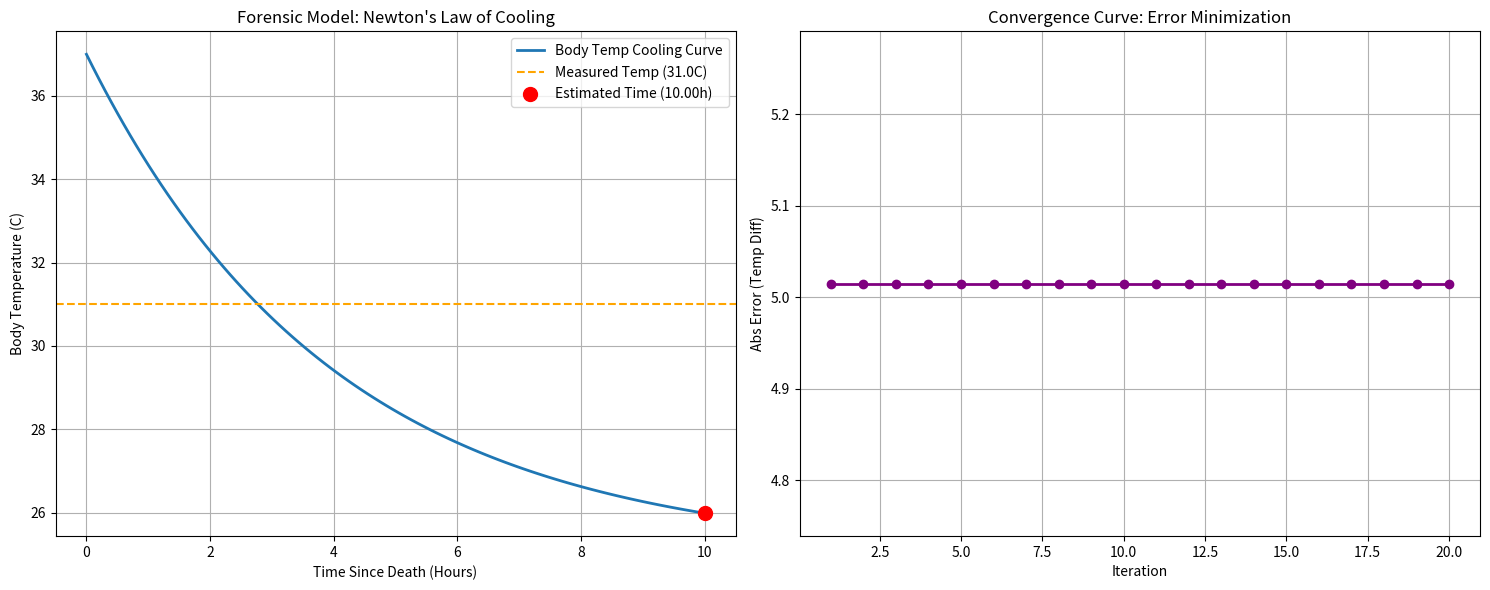

Generate this figure with matplotlib: (Note: this script raises an exception after producing the figure.)
import random
import math
import matplotlib.pyplot as plt
import numpy as np

# Forensic Science Problem: Estimating Time of Death via Heat Transfer
# Model: Newton's Law of Cooling
# T(t) = T_env + (T_body_initial - T_env) * exp(-k * t)
# Objective: Find time 't' (hours) that minimizes the error between Calculated Temp and Measured Temp.

# Constants
T_body_initial = 37.0  # Normal Body Temp (Celcius)
T_env = 25.0           # Room Temperature
k = 0.25               # Cooling Constant (approx for human body in air)
T_measured = 31.0      # Corpse Temperature found at the scene

def cooling_model(t):
    return T_env + (T_body_initial - T_env) * math.exp(-k * t)

def objective_function(t):
    # We want to find t such that cooling_model(t) approx T_measured
    estimated_temp = cooling_model(t)
    error = abs(estimated_temp - T_measured)
    return error

# GWO Algorithm for 1D
def gwo_heat_transfer(search_agents_no, max_iter, lb, ub):
    alpha_pos = float('inf')
    alpha_score = float('inf')
    
    beta_pos = float('inf')
    beta_score = float('inf')
    
    delta_pos = float('inf')
    delta_score = float('inf')
    
    positions = [random.uniform(lb, ub) for _ in range(search_agents_no)]
    
    convergence_curve = []
    
    print(f"Initial Best Error: {min([objective_function(x) for x in positions]):.6f}")

    for t in range(max_iter):
        a = 2 - t * (2 / max_iter)
        
        for i in range(search_agents_no):
            r1 = random.random(); r2 = random.random()
            A1 = 2 * a * r1 - a; C1 = 2 * r2
            D_alpha = abs(C1 * alpha_pos - positions[i])
            X1 = alpha_pos - A1 * D_alpha
            
            r1 = random.random(); r2 = random.random()
            A2 = 2 * a * r1 - a; C2 = 2 * r2
            D_beta = abs(C2 * beta_pos - positions[i])
            X2 = beta_pos - A2 * D_beta
            
            r1 = random.random(); r2 = random.random()
            A3 = 2 * a * r1 - a; C3 = 2 * r2
            D_delta = abs(C3 * delta_pos - positions[i])
            X3 = delta_pos - A3 * D_delta
            
            positions[i] = (X1 + X2 + X3) / 3
            
            # Boundary check
            if positions[i] > ub: positions[i] = ub
            if positions[i] < lb: positions[i] = lb
            
            # Update leaders
            fitness = objective_function(positions[i])
            if fitness < alpha_score:
                alpha_score = fitness
                alpha_pos = positions[i]
            elif fitness < beta_score:
                beta_score = fitness
                beta_pos = positions[i]
            elif fitness < delta_score:
                delta_score = fitness
                delta_pos = positions[i]
            
        print(f"Iter {t+1}: Best Error = {alpha_score:.6f} (at t = {alpha_pos:.4f} hrs)")
        convergence_curve.append(alpha_score)

    return alpha_pos, alpha_score, convergence_curve

if __name__ == "__main__":
    # Challenge: Search in [0, 10] hours since death
    print("Testing on Heat Transfer (Time of Death)")
    lb, ub = 0, 10
    best_time, min_error, curve = gwo_heat_transfer(search_agents_no=10, max_iter=20, lb=lb, ub=ub)
    print("\n--- Optimization Result ---")
    print(f"Estimated Time Since Death: {best_time:.4f} hours")
    print(f"Estimated Body Temp at that time: {cooling_model(best_time):.4f} C")
    print(f"Target Measured Temp: {T_measured:.4f} C")
    
    # Plotting
    fig, (ax1, ax2) = plt.subplots(1, 2, figsize=(15, 6))
    
    # 1. Physical Model Plot (Temperature vs Time)
    x = np.linspace(lb, ub, 100)
    y_temp = [cooling_model(xi) for xi in x]
    
    ax1.plot(x, y_temp, linewidth=2, label='Body Temp Cooling Curve')
    ax1.axhline(y=T_measured, color='orange', linestyle='--', label=f'Measured Temp ({T_measured}C)')
    ax1.scatter(best_time, cooling_model(best_time), color='red', s=100, zorder=5, label=f'Estimated Time ({best_time:.2f}h)')
    
    ax1.set_title(f'Forensic Model: Newton\'s Law of Cooling')
    ax1.set_xlabel('Time Since Death (Hours)')
    ax1.set_ylabel('Body Temperature (C)')
    ax1.legend()
    ax1.grid(True)
    
    # 2. Convergence Curve (Error minimization)
    ax2.plot(range(1, len(curve)+1), curve, marker='o', color='purple', linewidth=2)
    ax2.set_title('Convergence Curve: Error Minimization')
    ax2.set_xlabel('Iteration')
    ax2.set_ylabel('Abs Error (Temp Diff)')
    ax2.grid(True)
    
    plt.tight_layout()
    plt.savefig('pict/heat_transfer_combined.png')
    print("Plot saved to pict/heat_transfer_combined.png")
